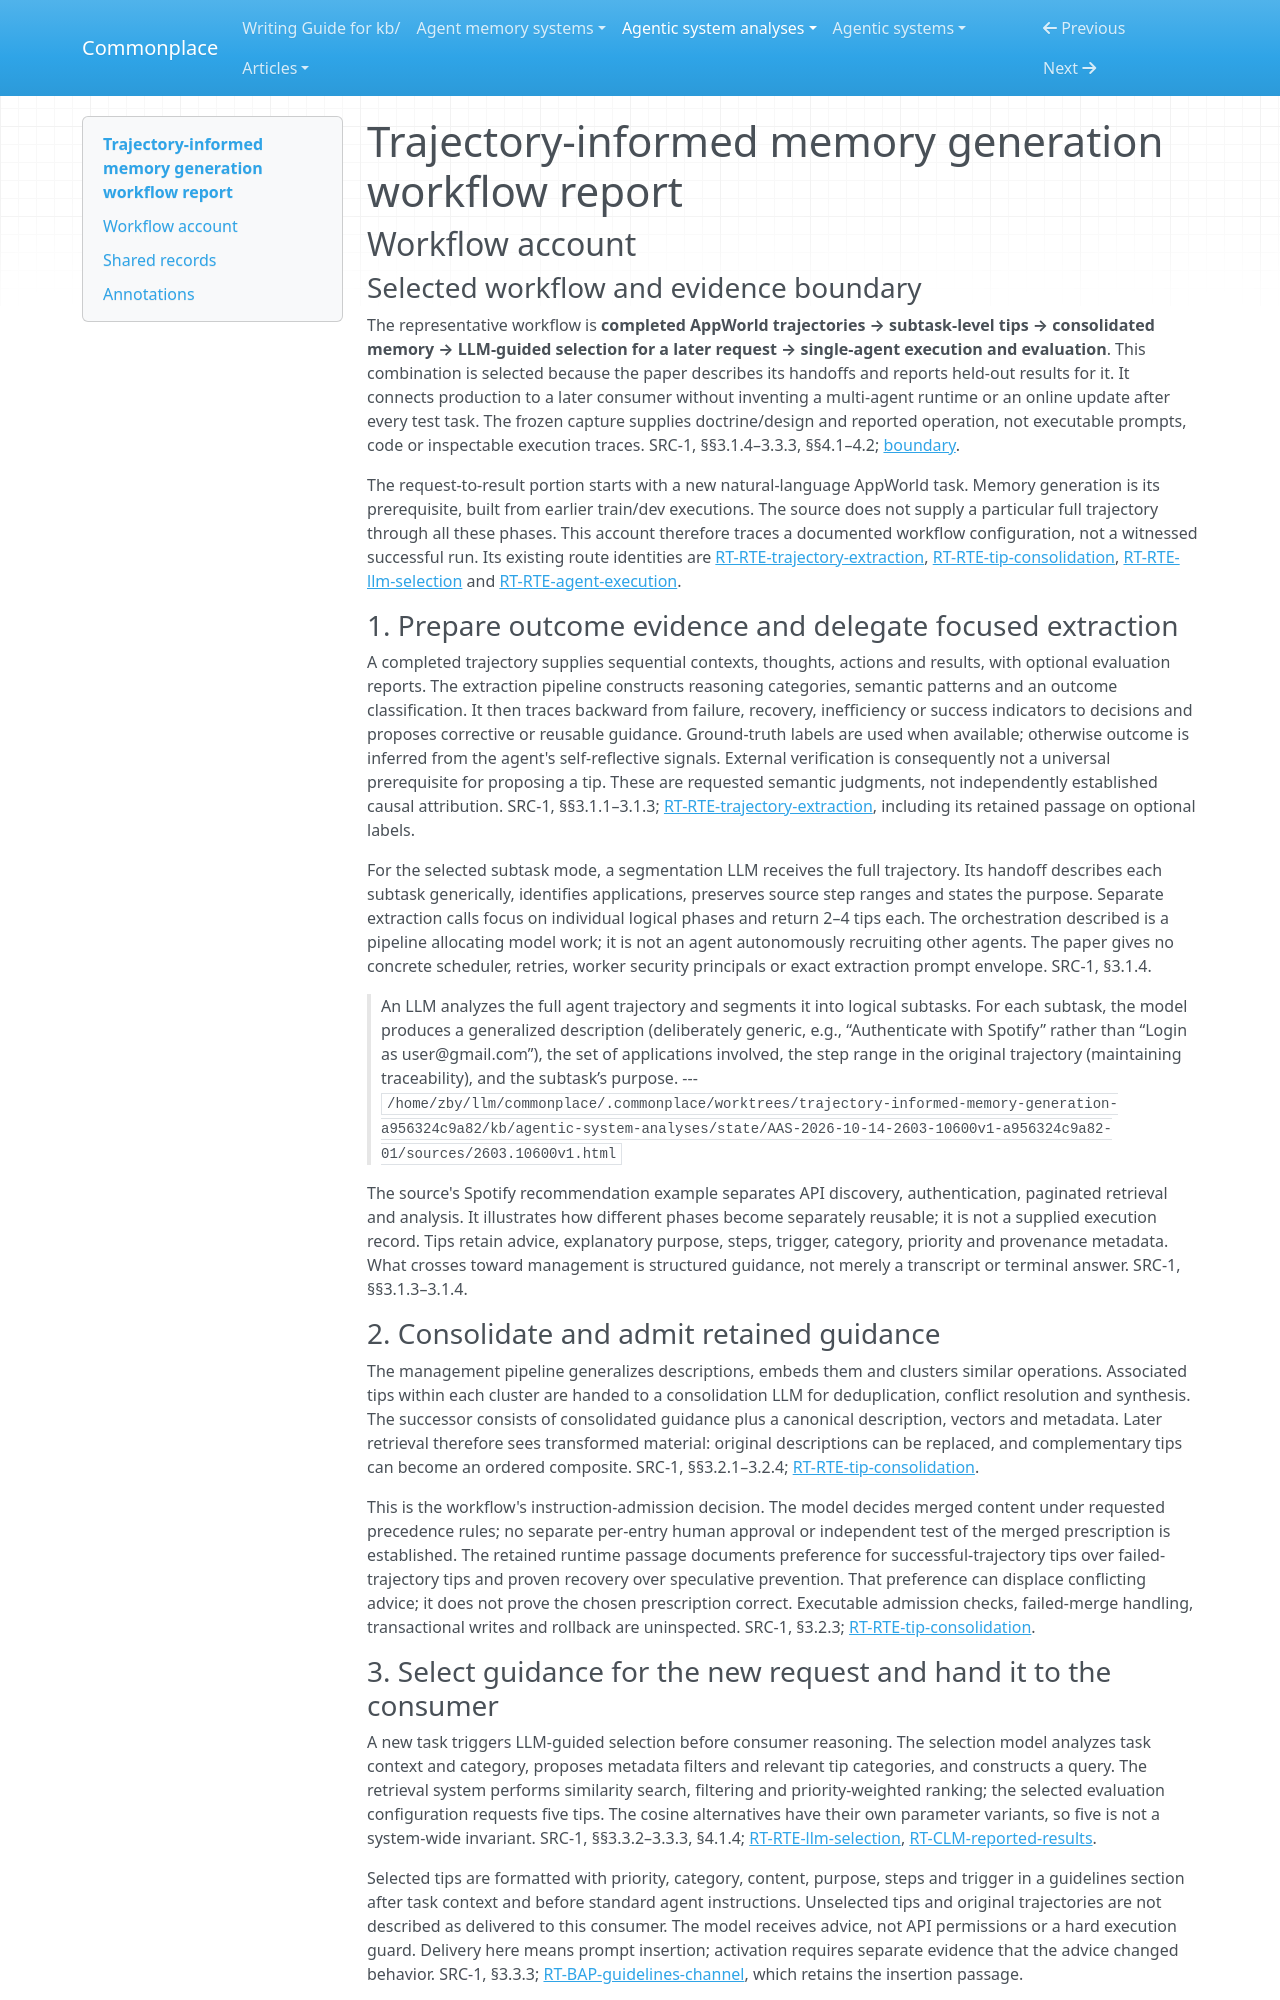

repository: zby/commonplace · page: agentic-system-analyses/retained/2603-10600v1/workflow/index.html · generator: mkdocs

---
type: agentic-system-analyses/types/agentic-system-workflow-report.md
description: "Trajectory-informed memory generation workflow: subtask extraction, consolidation, LLM-guided retrieval and reported single-agent AppWorld delivery, bounded to the frozen paper."
run-id: AAS-2026-10-14-2603-10600v1-a956324c9a82-01
reviewed-boundary: "arxiv-2603.10600v1-html-captured-2026-10-14"
---

# Trajectory-informed memory generation workflow report

## Workflow account

### Selected workflow and evidence boundary

The representative workflow is **completed AppWorld trajectories → subtask-level tips → consolidated memory → LLM-guided selection for a later request → single-agent execution and evaluation**. This combination is selected because the paper describes its handoffs and reports held-out results for it. It connects production to a later consumer without inventing a multi-agent runtime or an online update after every test task. The frozen capture supplies doctrine/design and reported operation, not executable prompts, code or inspectable execution traces. SRC-1, §§3.1.4–3.3.3, §§4.1–4.2; [boundary](boundary.md#boundary-and-evidence).

The request-to-result portion starts with a new natural-language AppWorld task. Memory generation is its prerequisite, built from earlier train/dev executions. The source does not supply a particular full trajectory through all these phases. This account therefore traces a documented workflow configuration, not a witnessed successful run. Its existing route identities are [RT-RTE-trajectory-extraction](runtime.md#rt-rte-trajectory-extraction), [RT-RTE-tip-consolidation](runtime.md#rt-rte-tip-consolidation), [RT-RTE-llm-selection](runtime.md#rt-rte-llm-selection) and [RT-RTE-agent-execution](runtime.md#rt-rte-agent-execution).

### 1. Prepare outcome evidence and delegate focused extraction

A completed trajectory supplies sequential contexts, thoughts, actions and results, with optional evaluation reports. The extraction pipeline constructs reasoning categories, semantic patterns and an outcome classification. It then traces backward from failure, recovery, inefficiency or success indicators to decisions and proposes corrective or reusable guidance. Ground-truth labels are used when available; otherwise outcome is inferred from the agent's self-reflective signals. External verification is consequently not a universal prerequisite for proposing a tip. These are requested semantic judgments, not independently established causal attribution. SRC-1, §§3.1.1–3.1.3; [RT-RTE-trajectory-extraction](runtime.md#rt-rte-trajectory-extraction), including its retained passage on optional labels.

For the selected subtask mode, a segmentation LLM receives the full trajectory. Its handoff describes each subtask generically, identifies applications, preserves source step ranges and states the purpose. Separate extraction calls focus on individual logical phases and return 2–4 tips each. The orchestration described is a pipeline allocating model work; it is not an agent autonomously recruiting other agents. The paper gives no concrete scheduler, retries, worker security principals or exact extraction prompt envelope. SRC-1, §3.1.4.

> An LLM analyzes the full agent trajectory and segments it into logical subtasks. For each subtask, the model produces a generalized description (deliberately generic, e.g., “Authenticate with Spotify” rather than “Login as user@gmail.com”), the set of applications involved, the step range in the original trajectory (maintaining traceability), and the subtask’s purpose.
> --- `/home/zby/llm/commonplace/.commonplace/worktrees/trajectory-informed-memory-generation-a956324c9a82/kb/agentic-system-analyses/state/AAS-2026-10-14-2603-10600v1-a956324c9a82-01/sources/2603.10600v1.html`

The source's Spotify recommendation example separates API discovery, authentication, paginated retrieval and analysis. It illustrates how different phases become separately reusable; it is not a supplied execution record. Tips retain advice, explanatory purpose, steps, trigger, category, priority and provenance metadata. What crosses toward management is structured guidance, not merely a transcript or terminal answer. SRC-1, §§3.1.3–3.1.4.

### 2. Consolidate and admit retained guidance

The management pipeline generalizes descriptions, embeds them and clusters similar operations. Associated tips within each cluster are handed to a consolidation LLM for deduplication, conflict resolution and synthesis. The successor consists of consolidated guidance plus a canonical description, vectors and metadata. Later retrieval therefore sees transformed material: original descriptions can be replaced, and complementary tips can become an ordered composite. SRC-1, §§3.2.1–3.2.4; [RT-RTE-tip-consolidation](runtime.md#rt-rte-tip-consolidation).

This is the workflow's instruction-admission decision. The model decides merged content under requested precedence rules; no separate per-entry human approval or independent test of the merged prescription is established. The retained runtime passage documents preference for successful-trajectory tips over failed-trajectory tips and proven recovery over speculative prevention. That preference can displace conflicting advice; it does not prove the chosen prescription correct. Executable admission checks, failed-merge handling, transactional writes and rollback are uninspected. SRC-1, §3.2.3; [RT-RTE-tip-consolidation](runtime.md#rt-rte-tip-consolidation).
